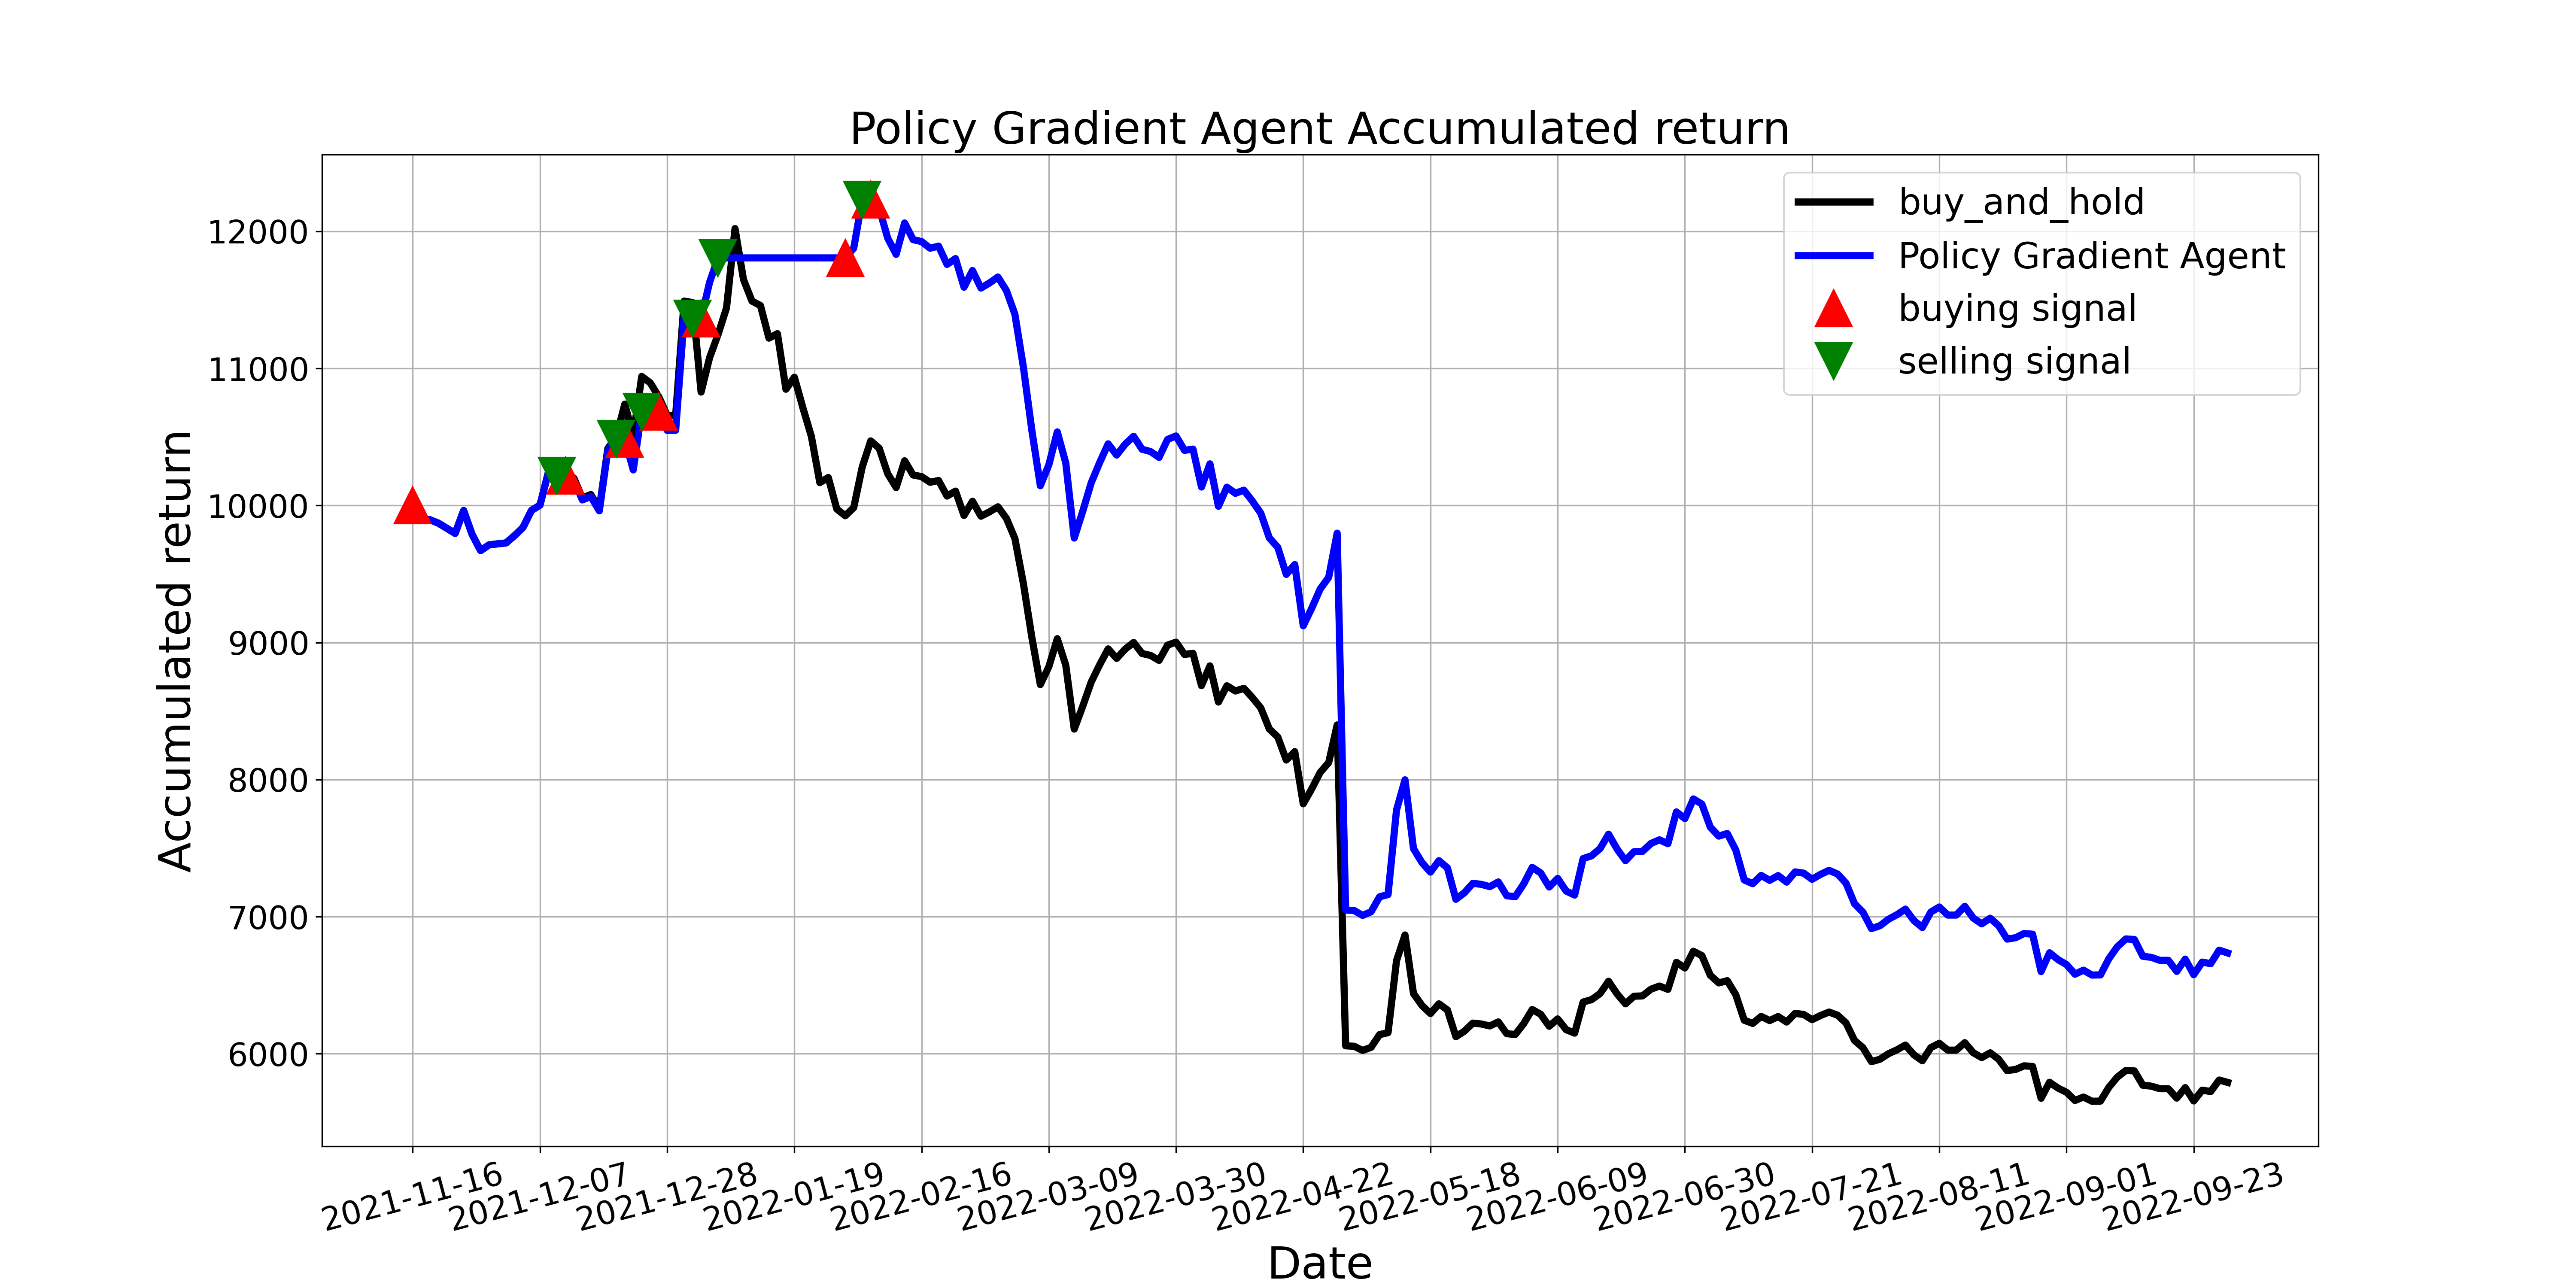

Values plotted in this chart, from the file beside it:
, tradeDate, B&H, action, operation, return
0, 2021-11-16, 10000, 1, 1, 10000
1, 2021-11-17, 9894, 1, 0, 9894
2, 2021-11-18, 9896, 0, 0, 9896
3, 2021-11-19, 9871, 2, 0, 9871
4, 2021-11-22, 9834, 0, 0, 9834
5, 2021-11-23, 9796, 1, 0, 9796
6, 2021-11-24, 9963, 2, 0, 9963
7, 2021-11-25, 9789, 2, 0, 9789
8, 2021-11-26, 9671, 1, 0, 9671
9, 2021-11-29, 9712, 0, 0, 9712
10, 2021-11-30, 9720, 2, 0, 9720
11, 2021-12-01, 9726, 0, 0, 9726
12, 2021-12-02, 9780, 1, 0, 9780
13, 2021-12-03, 9840, 2, 0, 9840
14, 2021-12-06, 9964, 1, 0, 9964
15, 2021-12-07, 10002, 1, 0, 10002
16, 2021-12-08, 10243, 1, 0, 10243
17, 2021-12-09, 10218, 2, 2, 10218
18, 2021-12-10, 10232, 1, 1, 10218
19, 2021-12-13, 10199, 0, 0, 10185
20, 2021-12-14, 10054, 2, 0, 10040
21, 2021-12-15, 10080, 0, 0, 10065
22, 2021-12-16, 9975, 2, 0, 9961
23, 2021-12-17, 10415, 0, 0, 10401
24, 2021-12-20, 10499, 2, 2, 10485
25, 2021-12-21, 10739, 1, 1, 10485
26, 2021-12-22, 10509, 0, 0, 10259
27, 2021-12-23, 10942, 2, 2, 10684
28, 2021-12-24, 10895, 0, 0, 10684
29, 2021-12-27, 10795, 1, 1, 10684
30, 2021-12-28, 10657, 0, 0, 10548
31, 2021-12-29, 10657, 2, 0, 10548
32, 2021-12-30, 11491, 0, 0, 11374
33, 2021-12-31, 11480, 2, 2, 11363
34, 2022-01-04, 10827, 1, 1, 11363
35, 2022-01-05, 11078, 0, 0, 11628
36, 2022-01-06, 11247, 2, 2, 11806
37, 2022-01-07, 11442, 0, 0, 11806
38, 2022-01-10, 12020, 0, 0, 11806
39, 2022-01-11, 11648, 2, 0, 11806
40, 2022-01-12, 11491, 0, 0, 11806
41, 2022-01-13, 11458, 0, 0, 11806
42, 2022-01-14, 11221, 2, 0, 11806
43, 2022-01-17, 11254, 0, 0, 11806
44, 2022-01-18, 10848, 2, 0, 11806
45, 2022-01-19, 10935, 2, 0, 11806
46, 2022-01-20, 10713, 0, 0, 11806
47, 2022-01-21, 10505, 2, 0, 11806
48, 2022-01-24, 10167, 0, 0, 11806
49, 2022-01-25, 10204, 2, 0, 11806
50, 2022-01-26, 9974, 0, 0, 11806
51, 2022-01-27, 9925, 1, 1, 11806
52, 2022-01-28, 9985, 0, 0, 11878
53, 2022-02-07, 10281, 2, 2, 12231
54, 2022-02-08, 10471, 1, 1, 12231
55, 2022-02-09, 10417, 1, 0, 12169
56, 2022-02-10, 10232, 2, 0, 11951
57, 2022-02-11, 10131, 0, 0, 11832
58, 2022-02-14, 10326, 0, 0, 12061
59, 2022-02-15, 10222, 0, 0, 11939
... 155 more rows
